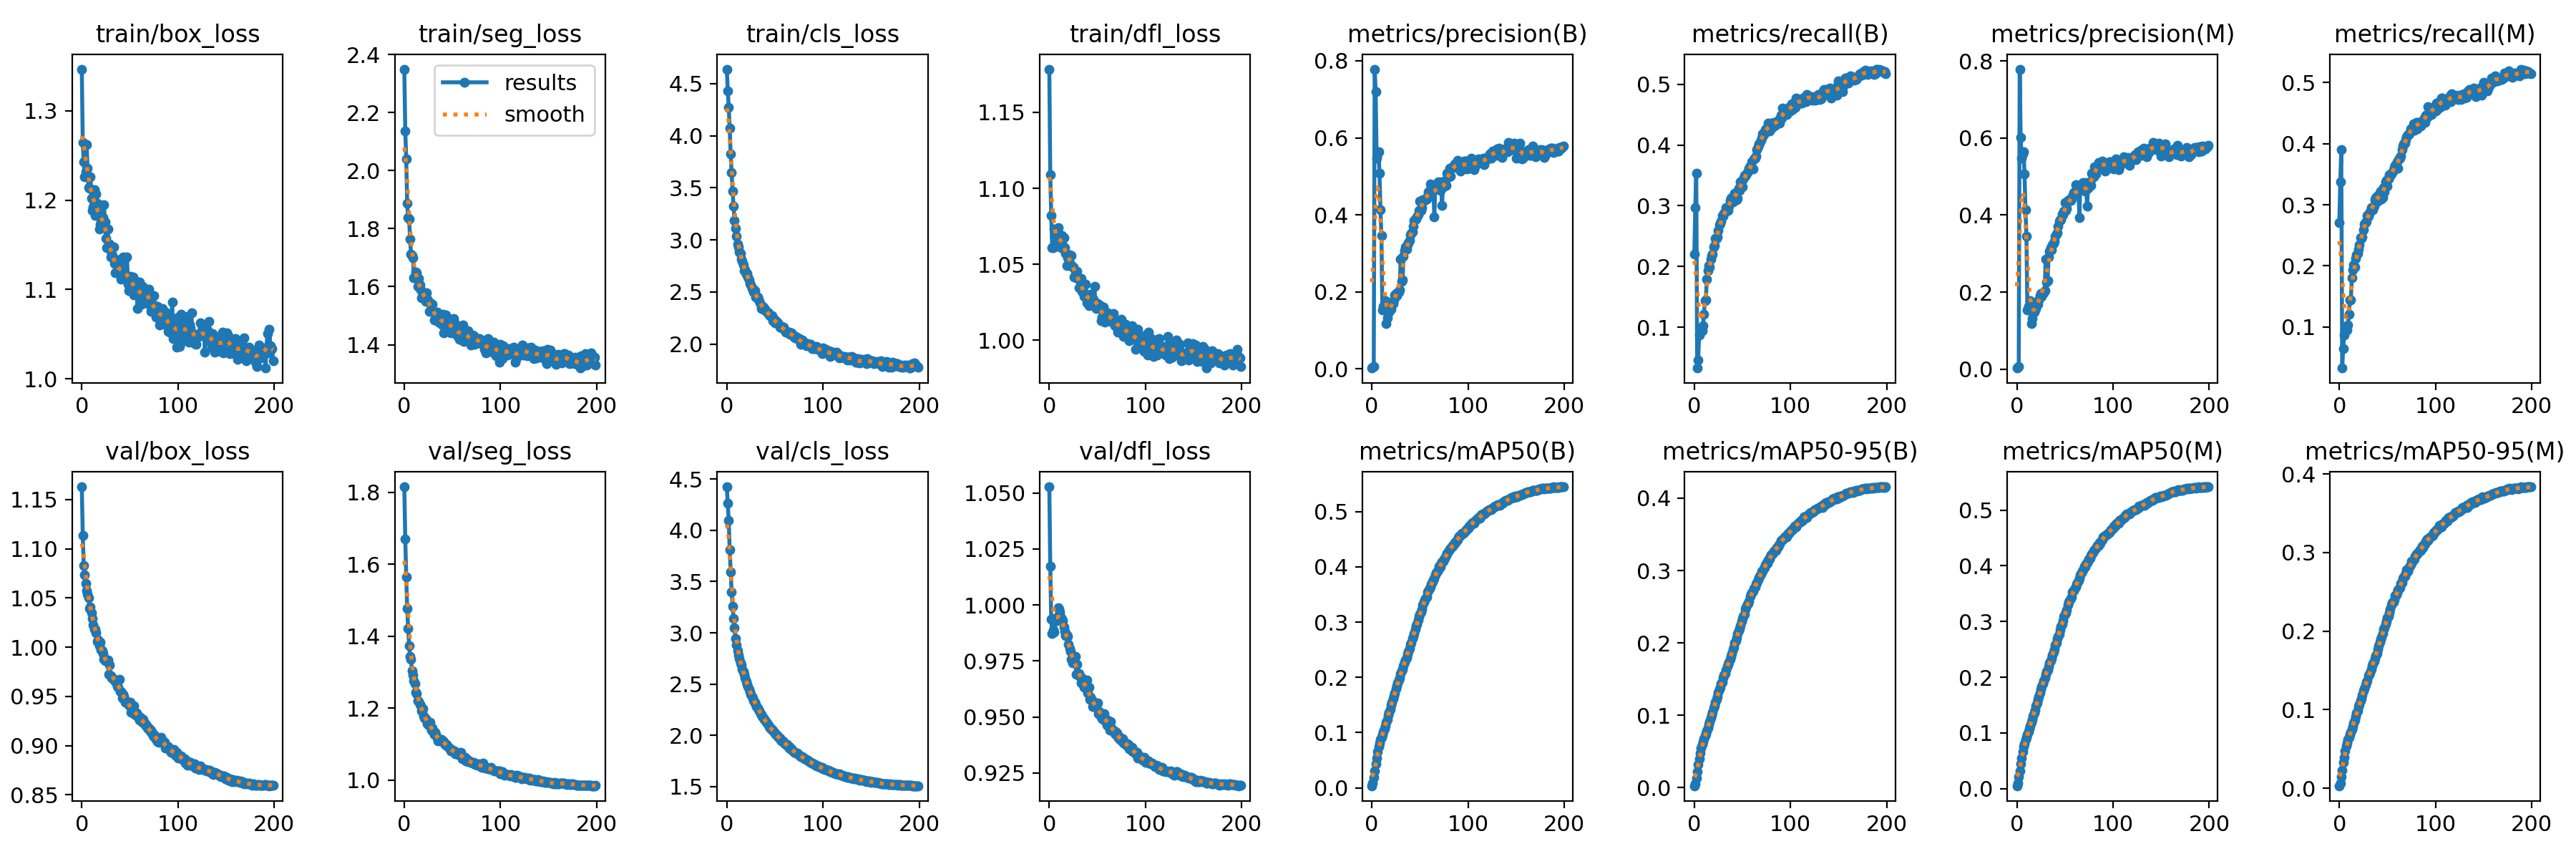

Source data for this figure (header and first rows):
epoch, train/box_loss, train/seg_loss, train/cls_loss, train/dfl_loss, metrics/precision(B), metrics/recall(B), metrics/mAP50(B), metrics/mAP50-95(B), metrics/precision(M), metrics/recall(M), metrics/mAP50(M), metrics/mAP50-95(M), val/box_loss, val/seg_loss, val/cls_loss, val/dfl_loss, lr/pg0, lr/pg1, lr/pg2
0, 1.347, 2.35, 4.639, 1.179, 0.00227, 0.2198, 0.00389, 0.00252, 0.00308, 0.2713, 0.00504, 0.00316, 1.163, 1.815, 4.424, 1.053, 0.06692, 3.6433e-05, 3.6433e-05
1, 1.264, 2.138, 4.432, 1.109, 0.00399, 0.2966, 0.00857, 0.00565, 0.00485, 0.3371, 0.00993, 0.00655, 1.114, 1.67, 4.262, 1.017, 0.03362, 7.2738e-05, 7.2738e-05
2, 1.243, 2.04, 4.273, 1.082, 0.00671, 0.3532, 0.019, 0.01301, 0.00792, 0.3897, 0.02079, 0.01437, 1.083, 1.565, 4.093, 0.9938, 0.000321, 0.0001087, 0.0001087
3, 1.226, 1.887, 4.07, 1.061, 0.7783, 0.03262, 0.03031, 0.02168, 0.7786, 0.03273, 0.03224, 0.0232, 1.073, 1.477, 3.811, 0.9874, 0.0001084, 0.0001084, 0.0001084
4, 1.231, 1.837, 3.823, 1.061, 0.7196, 0.0462, 0.04388, 0.03187, 0.6009, 0.06417, 0.04503, 0.03255, 1.065, 1.423, 3.595, 0.9888, 0.0001084, 0.0001084, 0.0001084
5, 1.262, 1.833, 3.65, 1.073, 0.5479, 0.08724, 0.05431, 0.03967, 0.5474, 0.08725, 0.05512, 0.03957, 1.058, 1.375, 3.397, 0.9879, 0.0001078, 0.0001078, 0.0001078
6, 1.236, 1.764, 3.47, 1.069, 0.558, 0.09246, 0.06516, 0.04783, 0.5581, 0.09276, 0.06599, 0.04711, 1.054, 1.343, 3.258, 0.9926, 0.0001073, 0.0001073, 0.0001073
7, 1.214, 1.711, 3.325, 1.063, 0.5642, 0.0971, 0.07447, 0.05466, 0.5645, 0.09757, 0.0751, 0.05372, 1.051, 1.336, 3.139, 0.9943, 0.0001067, 0.0001067, 0.0001067
8, 1.213, 1.708, 3.187, 1.066, 0.5079, 0.09453, 0.08075, 0.05919, 0.5073, 0.09469, 0.08094, 0.05766, 1.04, 1.304, 3.046, 0.9931, 0.0001062, 0.0001062, 0.0001062
9, 1.226, 1.7, 3.112, 1.074, 0.4131, 0.1029, 0.08729, 0.06377, 0.4133, 0.1032, 0.0877, 0.06202, 1.041, 1.293, 2.945, 0.9986, 0.0001056, 0.0001056, 0.0001056
10, 1.202, 1.63, 3.033, 1.068, 0.3456, 0.1212, 0.09197, 0.06717, 0.3455, 0.1213, 0.09196, 0.06473, 1.035, 1.277, 2.881, 0.9982, 0.0001051, 0.0001051, 0.0001051
11, 1.188, 1.631, 2.956, 1.066, 0.1532, 0.1442, 0.0972, 0.07113, 0.1531, 0.1442, 0.09717, 0.06869, 1.029, 1.268, 2.823, 0.9969, 0.0001046, 0.0001046, 0.0001046
12, 1.193, 1.651, 2.93, 1.061, 0.1621, 0.1452, 0.1021, 0.0745, 0.1626, 0.1446, 0.1019, 0.07102, 1.022, 1.245, 2.782, 0.9943, 0.000104, 0.000104, 0.000104
13, 1.212, 1.649, 2.882, 1.069, 0.1626, 0.1796, 0.1074, 0.07871, 0.1628, 0.1801, 0.1074, 0.07529, 1.018, 1.241, 2.747, 0.9937, 0.0001035, 0.0001035, 0.0001035
14, 1.183, 1.602, 2.87, 1.062, 0.177, 0.193, 0.1127, 0.08238, 0.1776, 0.1933, 0.1125, 0.07862, 1.018, 1.221, 2.705, 0.993, 0.0001029, 0.0001029, 0.0001029
15, 1.207, 1.629, 2.814, 1.067, 0.1182, 0.2017, 0.1191, 0.08714, 0.1178, 0.2012, 0.1189, 0.08281, 1.015, 1.218, 2.683, 0.9903, 0.0001024, 0.0001024, 0.0001024
16, 1.197, 1.605, 2.793, 1.061, 0.1323, 0.1986, 0.1244, 0.09118, 0.132, 0.1984, 0.1243, 0.08648, 1.006, 1.211, 2.644, 0.9882, 0.0001018, 0.0001018, 0.0001018
17, 1.186, 1.588, 2.764, 1.057, 0.1472, 0.2125, 0.1314, 0.09596, 0.1467, 0.212, 0.1307, 0.09121, 1.007, 1.206, 2.62, 0.9863, 0.0001013, 0.0001013, 0.0001013
18, 1.167, 1.563, 2.707, 1.049, 0.1482, 0.2185, 0.1371, 0.1006, 0.1475, 0.2178, 0.1363, 0.09564, 1.002, 1.193, 2.595, 0.9866, 0.0001007, 0.0001007, 0.0001007
19, 1.173, 1.563, 2.713, 1.054, 0.1542, 0.2204, 0.1422, 0.1041, 0.1539, 0.2201, 0.1414, 0.09827, 1.005, 1.199, 2.558, 0.9859, 0.0001002, 0.0001002, 0.0001002
20, 1.181, 1.578, 2.668, 1.056, 0.1558, 0.2322, 0.1498, 0.1098, 0.1567, 0.2271, 0.1492, 0.1043, 0.9972, 1.179, 2.528, 0.9823, 9.9655e-05, 9.9655e-05, 9.9655e-05
21, 1.181, 1.568, 2.681, 1.056, 0.1717, 0.2349, 0.1546, 0.1134, 0.1713, 0.2345, 0.1539, 0.1071, 0.9962, 1.173, 2.501, 0.9804, 9.911e-05, 9.911e-05, 9.911e-05
22, 1.18, 1.549, 2.641, 1.05, 0.1694, 0.2466, 0.1613, 0.1183, 0.1691, 0.2462, 0.1603, 0.1117, 0.9933, 1.171, 2.478, 0.9793, 9.8566e-05, 9.8566e-05, 9.8566e-05
23, 1.195, 1.578, 2.616, 1.056, 0.1793, 0.2468, 0.1667, 0.122, 0.179, 0.245, 0.1656, 0.1143, 0.988, 1.167, 2.451, 0.9759, 9.8021e-05, 9.8021e-05, 9.8021e-05
24, 1.176, 1.558, 2.584, 1.048, 0.1925, 0.2485, 0.1724, 0.1263, 0.1918, 0.2478, 0.1711, 0.1183, 0.9862, 1.157, 2.431, 0.9742, 9.7477e-05, 9.7477e-05, 9.7477e-05
25, 1.157, 1.548, 2.568, 1.048, 0.1968, 0.2597, 0.1797, 0.1317, 0.196, 0.259, 0.1786, 0.1245, 0.9872, 1.153, 2.398, 0.9755, 9.6932e-05, 9.6932e-05, 9.6932e-05
26, 1.147, 1.515, 2.532, 1.041, 0.1894, 0.2693, 0.1847, 0.1357, 0.1883, 0.2682, 0.1834, 0.1271, 0.987, 1.158, 2.379, 0.9755, 9.6388e-05, 9.6388e-05, 9.6388e-05
27, 1.167, 1.545, 2.532, 1.045, 0.1973, 0.2712, 0.1894, 0.1391, 0.1966, 0.2706, 0.1882, 0.1311, 0.9869, 1.161, 2.363, 0.9771, 9.5843e-05, 9.5843e-05, 9.5843e-05
28, 1.146, 1.524, 2.501, 1.041, 0.1988, 0.274, 0.1951, 0.1436, 0.1982, 0.2734, 0.1938, 0.1352, 0.9726, 1.14, 2.337, 0.969, 9.5299e-05, 9.5299e-05, 9.5299e-05
29, 1.151, 1.54, 2.511, 1.045, 0.2053, 0.2836, 0.1995, 0.1462, 0.2044, 0.2826, 0.1983, 0.1368, 0.9823, 1.144, 2.321, 0.9734, 9.4754e-05, 9.4754e-05, 9.4754e-05
30, 1.136, 1.514, 2.452, 1.041, 0.2856, 0.2827, 0.2066, 0.1517, 0.2849, 0.2819, 0.2055, 0.1434, 0.9712, 1.135, 2.304, 0.9695, 9.4209e-05, 9.4209e-05, 9.4209e-05
31, 1.139, 1.486, 2.458, 1.034, 0.2279, 0.2873, 0.2116, 0.1552, 0.2266, 0.2862, 0.2098, 0.1448, 0.9691, 1.128, 2.281, 0.9694, 9.3665e-05, 9.3665e-05, 9.3665e-05
32, 1.138, 1.491, 2.451, 1.039, 0.2309, 0.2894, 0.2151, 0.1578, 0.2297, 0.2881, 0.2132, 0.147, 0.9692, 1.134, 2.266, 0.9681, 9.3121e-05, 9.3121e-05, 9.3121e-05
33, 1.147, 1.508, 2.428, 1.041, 0.2929, 0.2971, 0.2215, 0.1621, 0.2915, 0.2959, 0.2198, 0.1512, 0.9675, 1.128, 2.256, 0.9653, 9.2576e-05, 9.2576e-05, 9.2576e-05
34, 1.129, 1.512, 2.413, 1.032, 0.3083, 0.2973, 0.2278, 0.167, 0.3069, 0.2959, 0.226, 0.1563, 0.9661, 1.117, 2.237, 0.9673, 9.2032e-05, 9.2032e-05, 9.2032e-05
35, 1.119, 1.494, 2.385, 1.032, 0.3166, 0.2926, 0.2318, 0.1705, 0.3153, 0.2915, 0.23, 0.1591, 0.9666, 1.109, 2.213, 0.9665, 9.1487e-05, 9.1487e-05, 9.1487e-05
36, 1.12, 1.477, 2.344, 1.029, 0.3114, 0.2994, 0.2358, 0.1729, 0.3099, 0.2981, 0.234, 0.1612, 0.9631, 1.114, 2.206, 0.9633, 9.0943e-05, 9.0943e-05, 9.0943e-05
37, 1.122, 1.499, 2.348, 1.029, 0.323, 0.3087, 0.2416, 0.1777, 0.3221, 0.3077, 0.2397, 0.1653, 0.9597, 1.111, 2.184, 0.9641, 9.0398e-05, 9.0398e-05, 9.0398e-05
38, 1.133, 1.484, 2.357, 1.037, 0.328, 0.3125, 0.2468, 0.1815, 0.3269, 0.3113, 0.2449, 0.1687, 0.9597, 1.113, 2.167, 0.9632, 8.9854e-05, 8.9854e-05, 8.9854e-05
39, 1.122, 1.471, 2.325, 1.024, 0.334, 0.3136, 0.2524, 0.1853, 0.3326, 0.3137, 0.2507, 0.1719, 0.9675, 1.113, 2.154, 0.9666, 8.9309e-05, 8.9309e-05, 8.9309e-05
40, 1.117, 1.505, 2.336, 1.027, 0.3477, 0.307, 0.2593, 0.1909, 0.3447, 0.3061, 0.2573, 0.1772, 0.9552, 1.109, 2.148, 0.9606, 8.8765e-05, 8.8765e-05, 8.8765e-05
41, 1.112, 1.441, 2.314, 1.023, 0.3523, 0.3137, 0.2628, 0.1942, 0.3513, 0.3126, 0.2612, 0.1813, 0.9551, 1.108, 2.127, 0.9632, 8.822e-05, 8.822e-05, 8.822e-05
42, 1.127, 1.464, 2.308, 1.027, 0.3561, 0.3208, 0.2708, 0.2001, 0.3551, 0.3198, 0.269, 0.1858, 0.9487, 1.102, 2.118, 0.9578, 8.7676e-05, 8.7676e-05, 8.7676e-05
43, 1.136, 1.502, 2.299, 1.03, 0.3712, 0.3223, 0.2744, 0.2028, 0.3703, 0.3218, 0.2727, 0.1899, 0.9523, 1.097, 2.102, 0.9588, 8.7131e-05, 8.7131e-05, 8.7131e-05
44, 1.119, 1.49, 2.28, 1.027, 0.3854, 0.3101, 0.2798, 0.2071, 0.3845, 0.3093, 0.2777, 0.1925, 0.9499, 1.1, 2.087, 0.9576, 8.6587e-05, 8.6587e-05, 8.6587e-05
45, 1.114, 1.48, 2.27, 1.027, 0.3892, 0.3128, 0.2866, 0.2129, 0.3887, 0.3113, 0.285, 0.1968, 0.9443, 1.094, 2.074, 0.9547, 8.6042e-05, 8.6042e-05, 8.6042e-05
46, 1.113, 1.491, 2.268, 1.027, 0.3894, 0.3293, 0.2933, 0.2171, 0.3884, 0.3281, 0.2919, 0.2022, 0.9454, 1.091, 2.064, 0.9569, 8.5498e-05, 8.5498e-05, 8.5498e-05
47, 1.136, 1.47, 2.269, 1.035, 0.3954, 0.3259, 0.2962, 0.2194, 0.4019, 0.3212, 0.2946, 0.2041, 0.9448, 1.089, 2.053, 0.9562, 8.4953e-05, 8.4953e-05, 8.4953e-05
48, 1.106, 1.442, 2.223, 1.022, 0.4008, 0.3395, 0.3036, 0.2242, 0.4006, 0.3381, 0.3017, 0.209, 0.9423, 1.081, 2.051, 0.9542, 8.4409e-05, 8.4409e-05, 8.4409e-05
49, 1.099, 1.449, 2.239, 1.021, 0.4112, 0.3399, 0.3106, 0.2302, 0.4092, 0.3401, 0.3088, 0.2128, 0.9414, 1.086, 2.03, 0.955, 8.3864e-05, 8.3864e-05, 8.3864e-05
50, 1.115, 1.449, 2.202, 1.024, 0.4348, 0.3313, 0.3139, 0.2334, 0.433, 0.3311, 0.3129, 0.2173, 0.9441, 1.082, 2.021, 0.9561, 8.332e-05, 8.332e-05, 8.332e-05
51, 1.114, 1.491, 2.221, 1.023, 0.4112, 0.3441, 0.3181, 0.2368, 0.4115, 0.3421, 0.3162, 0.219, 0.9336, 1.082, 2.011, 0.9514, 8.2775e-05, 8.2775e-05, 8.2775e-05
52, 1.113, 1.45, 2.21, 1.023, 0.4183, 0.3498, 0.3233, 0.2397, 0.4169, 0.3495, 0.3215, 0.223, 0.9384, 1.082, 1.999, 0.9524, 8.2231e-05, 8.2231e-05, 8.2231e-05
53, 1.113, 1.472, 2.204, 1.022, 0.4395, 0.3487, 0.3316, 0.2463, 0.4388, 0.3467, 0.3298, 0.2282, 0.9346, 1.074, 1.988, 0.9506, 8.1686e-05, 8.1686e-05, 8.1686e-05
54, 1.094, 1.438, 2.192, 1.013, 0.4367, 0.3515, 0.3367, 0.25, 0.4358, 0.3505, 0.335, 0.2332, 0.9401, 1.077, 1.98, 0.9514, 8.1142e-05, 8.1142e-05, 8.1142e-05
55, 1.095, 1.43, 2.159, 1.015, 0.4388, 0.3548, 0.3398, 0.2532, 0.4389, 0.3528, 0.3378, 0.2359, 0.9317, 1.076, 1.975, 0.9491, 8.0597e-05, 8.0597e-05, 8.0597e-05
56, 1.109, 1.457, 2.163, 1.022, 0.4393, 0.3572, 0.3429, 0.2546, 0.4381, 0.3561, 0.3411, 0.2375, 0.9334, 1.072, 1.956, 0.9506, 8.0053e-05, 8.0053e-05, 8.0053e-05
57, 1.104, 1.419, 2.169, 1.015, 0.4418, 0.3623, 0.3457, 0.2571, 0.4413, 0.3615, 0.3443, 0.2396, 0.9332, 1.073, 1.948, 0.9515, 7.9508e-05, 7.9508e-05, 7.9508e-05
58, 1.078, 1.419, 2.15, 1.012, 0.4494, 0.3659, 0.3544, 0.2645, 0.4486, 0.3649, 0.3527, 0.245, 0.9292, 1.072, 1.95, 0.9481, 7.8964e-05, 7.8964e-05, 7.8964e-05
59, 1.102, 1.455, 2.161, 1.018, 0.46, 0.3607, 0.3574, 0.2671, 0.4584, 0.3601, 0.355, 0.2464, 0.9298, 1.077, 1.93, 0.9487, 7.8419e-05, 7.8419e-05, 7.8419e-05
... 140 more rows
